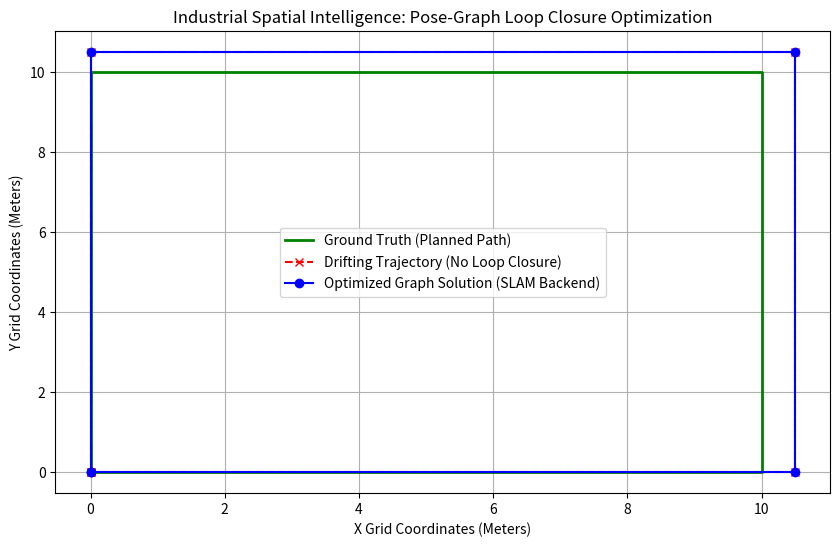

Reproduce this figure in Python.
import numpy as np
import matplotlib.pyplot as plt

class FactorGraphSLAM:
    def __init__(self):
        self.poses = []         # True historical states [X, Y] of the aircraft
        self.odometry_factors = [] # Relative changes detected by flight sensors (dx, dy)
        self.loop_closures = [] # Constraints connecting non-consecutive poses
        
    def add_aircraft_step(self, true_pose, measured_odom):
        """Registers a new node and its connecting odometry spring factor"""
        self.poses.append(np.array(true_pose))
        self.odometry_factors.append(np.array(measured_odom))
        
    def inject_loop_closure(self, from_idx, to_idx, constraint_vector):
        """Creates a spatial anchor constraint between two distant points in time"""
        self.loop_closures.append((from_idx, to_idx, np.array(constraint_vector)))
        print(f"[Loop Closure Detect] Connecting Pose {from_idx} directly back to Pose {to_idx}!")

    def optimize_trajectory(self):
        """
        Simulates a Non-Linear Least Squares Optimization Backend (Bundle Adjustment).
        Distributes accumulated mathematical drift evenly across the entire network graph.
        """
        n = len(self.poses)
        estimated_poses = [self.poses[0].copy()]
        
        # 1. Reconstruct raw drifting flight path from noisy odometry
        for i in range(1, n):
            estimated_poses.append(estimated_poses[-1] + self.odometry_factors[i-1])
            
        drifting_trajectory = np.array(estimated_poses)
        
        # 2. Apply Graph Adjustment optimization if a Loop Closure anchor is present
        optimized_trajectory = drifting_trajectory.copy()
        if self.loop_closures:
            from_idx, to_idx, constraint = self.loop_closures[0]
            # Calculate the overall drift error at the closure point
            actual_loop_error = optimized_trajectory[from_idx] - (optimized_trajectory[to_idx] + constraint)
            
            # Smoothly distribute the correction back through the historical nodes
            for j in range(to_idx + 1, from_idx + 1):
                blend_factor = (j - to_idx) / (from_idx - to_idx)
                optimized_trajectory[j] -= actual_loop_error * blend_factor
                
        return drifting_trajectory, optimized_trajectory

# --- INITIALIZE INDUSTRIAL FLIGHT TEST LOOP ---
slam_graph = FactorGraphSLAM()

# Simulate a drone flying a perfect square trajectory box: 
# Start at (0,0) -> (0,10) -> (10,10) -> (10,0) -> back to (0,0)
true_path = [[0,0], [0,10], [10,10], [10,0], [0,0]]

# Inject systematic IMU/Odometry drift sensor noise (+0.5m creep per step)
noisy_odom = [[0, 10.5], [10.5, 0], [0, -10.5], [-10.5, 0]]

# Load data nodes into graph memory
for i in range(len(true_path)):
    odom = noisy_odom[i] if i < len(noisy_odom) else [0,0]
    slam_graph.add_aircraft_step(true_path[i], odom)

# At the final step, the camera recognizes the initial takeoff landmark at (0,0)
slam_graph.inject_loop_closure(from_idx=4, to_idx=0, constraint_vector=[0, 0])

# Run the Graph Solver Optimization Backend
drifting_path, corrected_path = slam_graph.optimize_trajectory()

# --- PLOT THE REAL-TIME GRAPH OPTIMIZATION ---
plt.figure(figsize=(10, 6))
true_path = np.array(true_path)
plt.plot(true_path[:,0], true_path[:,1], 'g-', label='Ground Truth (Planned Path)', linewidth=2)
plt.plot(drifting_path[:,0], drifting_path[:,1], 'r--', label='Drifting Trajectory (No Loop Closure)', marker='x')
plt.plot(corrected_path[:,0], corrected_path[:,1], 'b-o', label='Optimized Graph Solution (SLAM Backend)')
plt.title("Industrial Spatial Intelligence: Pose-Graph Loop Closure Optimization")
plt.xlabel("X Grid Coordinates (Meters)")
plt.ylabel("Y Grid Coordinates (Meters)")
plt.legend()
plt.grid(True)
plt.show()
